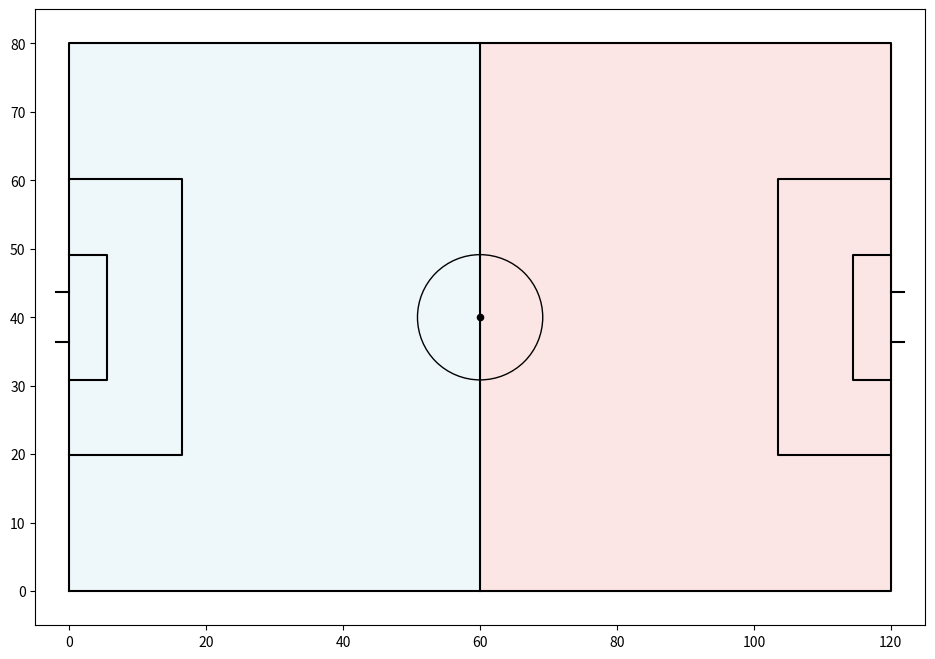

The script that saved this image: (Note: this script raises an exception after producing the figure.)
import matplotlib.pyplot as plt
import json

# '슛' 이벤트를 필터링하는 함수 
def find_shot_events(events, team_name):
    shot_events_id = []
    shot_category = []
    for event in (events):
        if event['type']['name'] == 'Shot' and event['team']['name'] == team_name:
            # outcome 값을 'shot' 객체 내에서 추출
            outcome = event.get('shot', {}).get('outcome', {}).get('name')
            shot_events_id.append(event['id'])
            shot_category.append(outcome)
           
    return shot_events_id, shot_category

# 직전 이벤트 추출 함수
def get_locations(events_file_path, shot_events_id,team_name):

    keypass_id_list = []
    shot_location = []
    for shot_id in shot_events_id:
        for event in events_file_path:
            if event['id'] == shot_id and 'key_pass_id' in event['shot']:
                key_id = event['shot']['key_pass_id']
                keypass_id_list.append(key_id)
                location = event['location']
                shot_location.append(location)
                

    pass_location = []
    pass_id_list = []
    for keypass_id in keypass_id_list:
        for event in events_file_path:
            if event['id'] == keypass_id and event['type']['name'] == 'Pass':
                location = event['location']
                pass_location.append(location)
                pass_id_list.append(event['id'])
    
    pass_location_1 = []
    for pass_id in pass_id_list:
        tem = ''
        for event in events_file_path[::-1]:
            if event['id'] == pass_id:
                tem = team_name
                continue
            if event['type']['name'] == 'Pass' and event['team']['name'] == tem:
                location = event['location']
                pass_location_1.append(location)
                break

            
    return shot_location, pass_location, pass_location_1


# 축구 필드 그리기 함수
def draw_soccer_field(ax, side, field_dimen=(120, 80)):
    """
    축구 필드를 그리는 함수
    """
    field_length, field_width = field_dimen

    # 필드 외곽선
    ax.plot([0, 0, field_length, field_length, 0], [0, field_width, field_width, 0, 0], color="black")

    # 홈/어웨이 진영 배경색 표시
    if side == 'home':
        ax.add_patch(plt.Rectangle((0, 0), field_length / 2, field_width, color="lightblue", alpha=0.2, label="Home Side"))
        ax.add_patch(plt.Rectangle((field_length / 2, 0), field_length / 2, field_width, color="lightcoral", alpha=0.2, label="Away Side"))
    elif side == 'away':
        ax.add_patch(plt.Rectangle((field_length / 2, 0), field_length / 2, field_width, color="lightblue", alpha=0.2, label="Home Side"))
        ax.add_patch(plt.Rectangle((0, 0), field_length / 2, field_width, color="lightcoral", alpha=0.2, label="Away Side"))

    # 센터 라인
    ax.plot([field_length / 2, field_length / 2], [0, field_width], color="black")

    # 센터 서클
    center_circle = plt.Circle((field_length / 2, field_width / 2), 9.15, color="black", fill=False)
    ax.add_patch(center_circle)
    ax.scatter(field_length / 2, field_width / 2, color="black", s=20)  # 센터 스팟

    # 페널티 구역
    ax.plot([0, 16.5, 16.5, 0], [(field_width - 40.3) / 2, (field_width - 40.3) / 2,
                                  (field_width + 40.3) / 2, (field_width + 40.3) / 2], color="black")
    ax.plot([field_length, field_length - 16.5, field_length - 16.5, field_length],
            [(field_width - 40.3) / 2, (field_width - 40.3) / 2,
             (field_width + 40.3) / 2, (field_width + 40.3) / 2], color="black")

    # 골키퍼 구역
    ax.plot([0, 5.5, 5.5, 0], [(field_width - 18.32) / 2, (field_width - 18.32) / 2,
                                (field_width + 18.32) / 2, (field_width + 18.32) / 2], color="black")
    ax.plot([field_length, field_length - 5.5, field_length - 5.5, field_length],
            [(field_width - 18.32) / 2, (field_width - 18.32) / 2,
             (field_width + 18.32) / 2, (field_width + 18.32) / 2], color="black")

    # 골대
    ax.plot([0, -2], [(field_width - 7.32) / 2, (field_width - 7.32) / 2], color="black")
    ax.plot([0, -2], [(field_width + 7.32) / 2, (field_width + 7.32) / 2], color="black")
    ax.plot([field_length, field_length + 2], [(field_width - 7.32) / 2, (field_width - 7.32) / 2], color="black")
    ax.plot([field_length, field_length + 2], [(field_width + 7.32) / 2, (field_width + 7.32) / 2], color="black")

    ax.set_xlim(-5, field_length + 5)
    ax.set_ylim(-5, field_width + 5)
    ax.set_aspect("equal", adjustable="box")
    return ax

# 이벤트 체인의 좌표를 화살표로 연결하고 시각화하는 함수
def draw_event_chain(events_file_path, lineup_file_path, side):
    fig, ax = plt.subplots(figsize=(12, 8))
    draw_soccer_field(ax, side)  

    with open(lineup_file_path, 'r', encoding='utf-8') as f:
            lineup_data = json.load(f)
    with open(events_file_path, 'r', encoding='utf-8') as file:
        events = json.load(file)

    # 팀과 선발 명단 확인
    if side == 'home':
        lineup_info = lineup_data[0]
    else:
        side == 'away'
        lineup_info = lineup_data[1]
    
    team_name = lineup_info["team_name"]    
   
    
       
    # '슛' 이벤트 중 결과가 골, 포스트, 세이브인 이벤트만 필터링
    shot_event_id, shot_category = find_shot_events(events, team_name)

    # 필터링된 '슛' 이벤트가 없는 경우
    if not shot_event_id:
        print("No shot events found.")  
        return
    

    # 좌표데이터 추출
    shot_locations, pass_locations, pass_locations_1  = get_locations(events, shot_event_id,team_name)
    
    # 직전 이벤트들을 화살표로 연결
    for shot, _pass, _pass_1, category in zip(shot_locations, pass_locations, pass_locations_1, shot_category):
        if category in ["Goal", "Saved", "Post",'Saved Off Target', 'Saved to Post','Blocked']:
            color = 'red'
            category = 'On Target'
            
            # 화살표 그리기
            ax.annotate('', xy=(shot[0], shot[1]),
                        xytext=(_pass[0], _pass[1]),
                        arrowprops=dict(arrowstyle="->", color=color, lw=2))
                
            if _pass[0] >= 60 and _pass_1[0] >= 60:
                ax.annotate('', xy=(_pass[0], _pass[1]),
                            xytext=(_pass_1[0], _pass_1[1]),
                            arrowprops=dict(arrowstyle="->", color=color, lw=2))

        else:
            color = 'gray'
            category = 'Off Target'
            
            # 화살표 그리기
            ax.annotate('', xy=(shot[0], shot[1]),
                    xytext=(_pass[0], _pass[1]),
                    arrowprops=dict(arrowstyle="->", color=color, lw=2,alpha = 0.4))
                
            if _pass[0] >= 60 and _pass_1[0] >= 60:
                ax.annotate('', xy=(_pass[0], _pass[1]),
                            xytext=(_pass_1[0], _pass_1[1]),
                            arrowprops=dict(arrowstyle="->", color=color, lw=2,alpha = 0.4))
        
        # 각 이벤트의 점
        ax.scatter(shot[0], shot[1], color=color, s=1,label=category if category not in ax.get_legend_handles_labels()[1] else "")
        

        # 자연수 표시 (번호는 순차적으로 부여)
        event_number_1 = 1
        event_number_2 = 2
        event_number_3 = 3
        ax.text(shot[0], shot[1], f"{event_number_1}", color='black', fontsize=10, ha='center', va='center',alpha= 0.6)
        ax.text(_pass[0], _pass[1], f"{event_number_2}", color='black', fontsize=10, ha='center', va='center', alpha= 0.6)
        if _pass[0] >= 60 and _pass_1[0] >= 60:
            ax.text(_pass_1[0], _pass_1[1], f"{event_number_3}", color='black', fontsize=10, ha='center', va='center', alpha= 0.6)
     
    
    plt.title(f"Event Chain for {team_name}")
    plt.axis('off')
    plt.legend(loc='upper right')
    plt.show()


if __name__ == "__main__":
    # 이벤트 파일 경로 입력
    events_file_path = "C:/Users/user/local/GitHub/open-data/data/events/3773457.json"
    lineup_file_path = "C:/Users/user/local/GitHub/open-data/data/lineups/3773457.json"
    # 함수 호출
    draw_event_chain(events_file_path,lineup_file_path, 'home')
    draw_event_chain(events_file_path,lineup_file_path, 'away')
